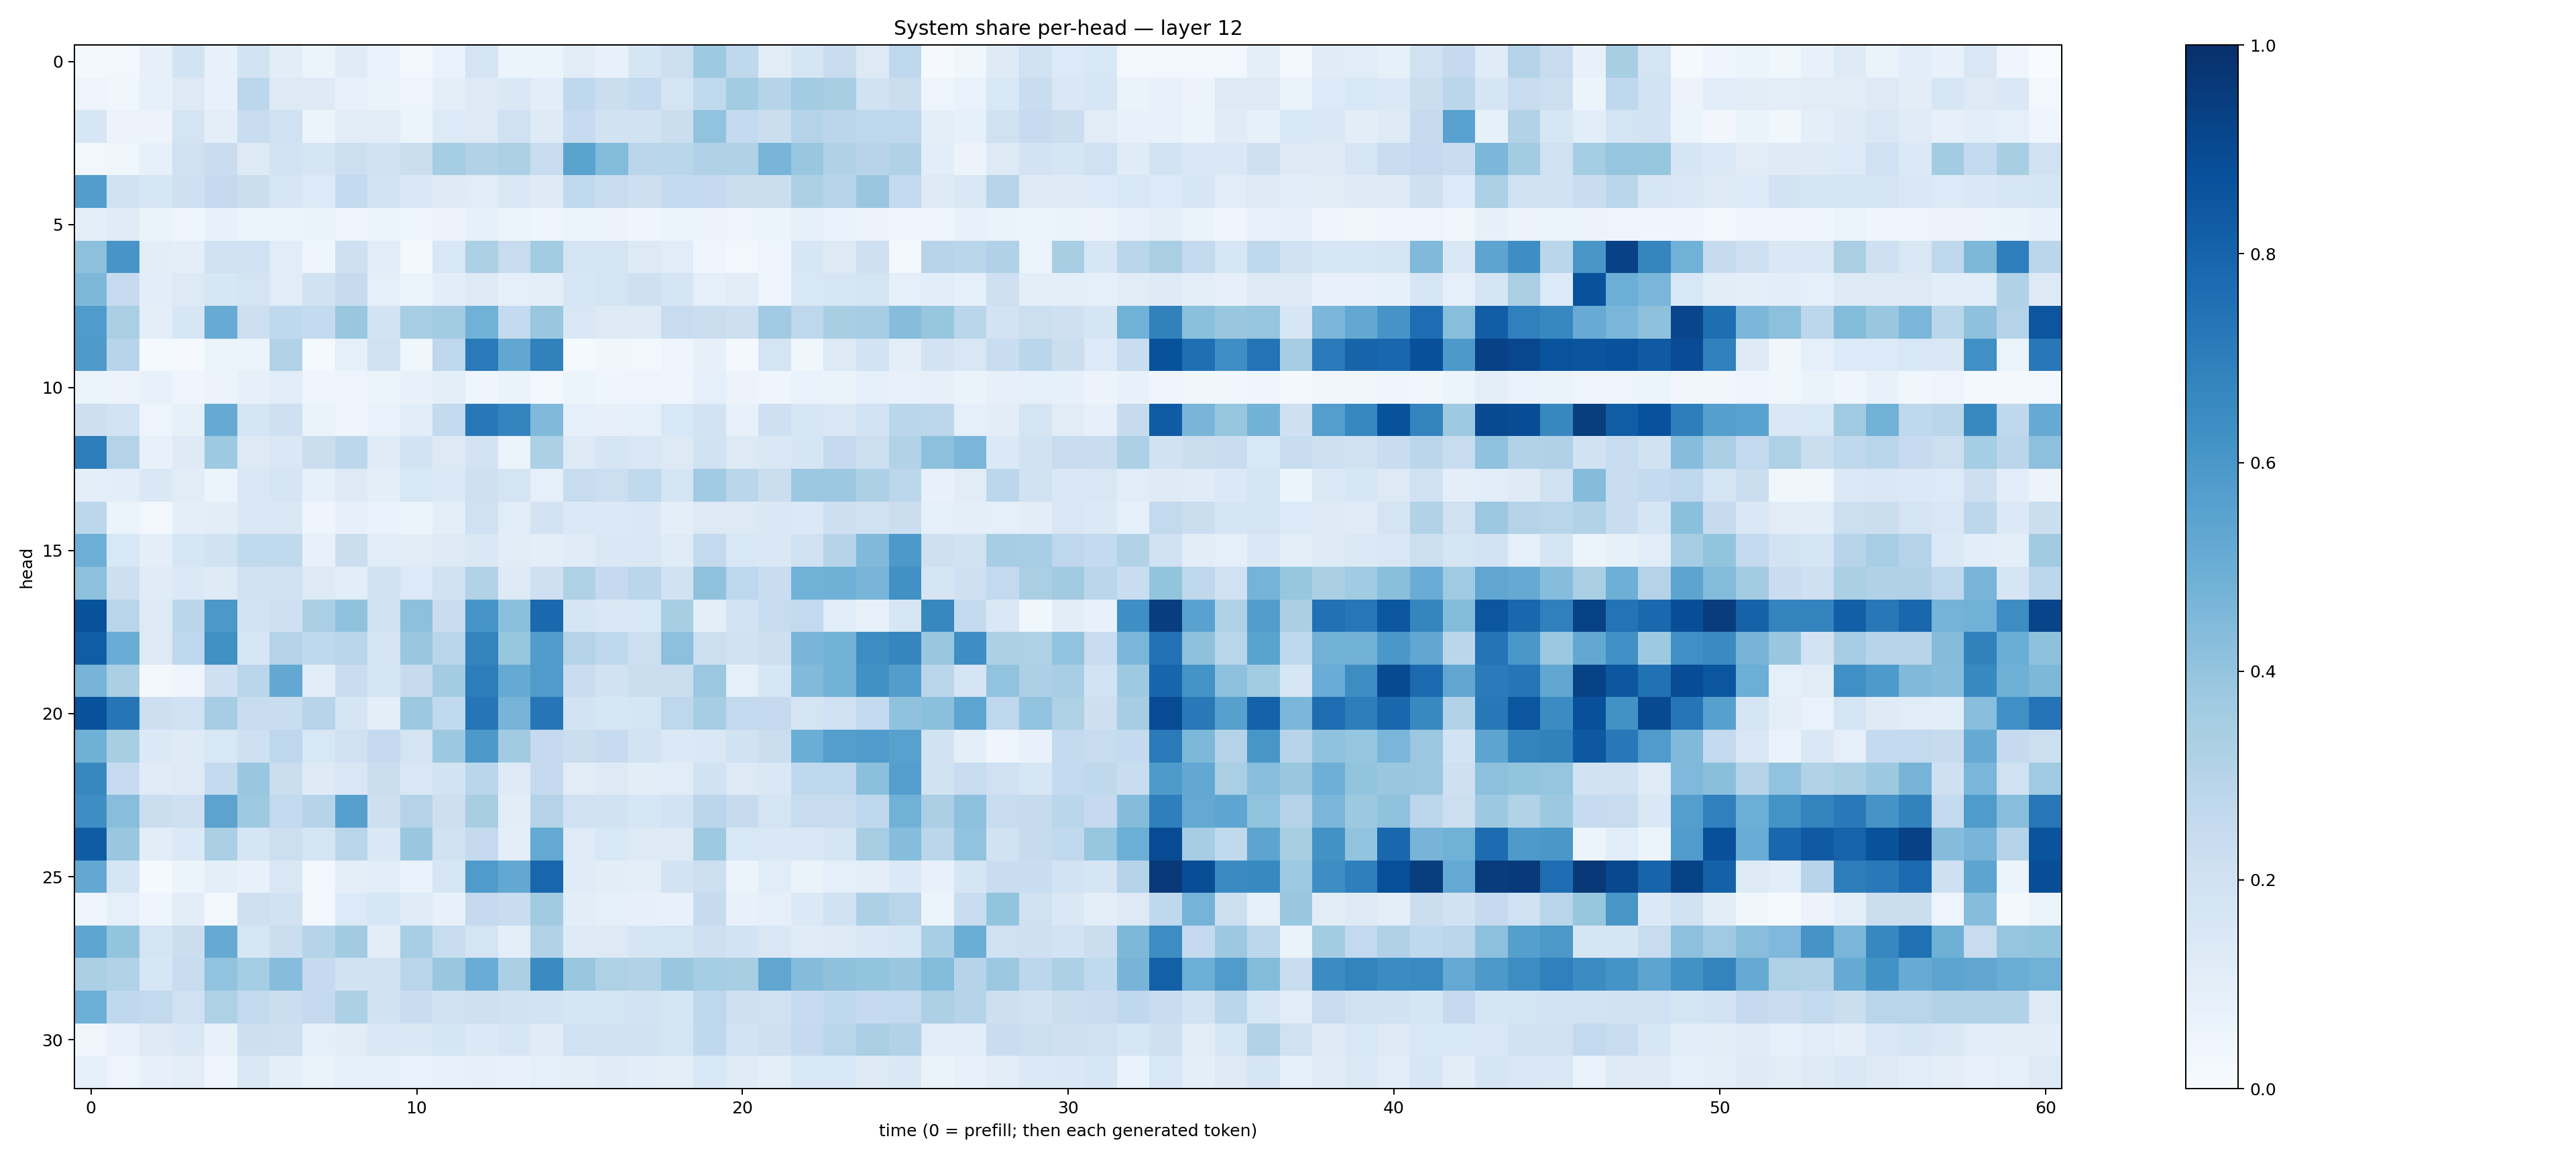

Source data for this figure (header and first rows):
0.019987436, 0.023669472, 0.08078131, 0.18530151, 0.074910566, 0.18506405, 0.10501016, 0.052923266, 0.11834571, 0.069315866, 0.028619697, 0.06908605, 0.17655313, 0.051288545, 0.05377688, 0.1128762, 0.071786985, 0.16639881, 0.21704108, 0.37176856, 0.27174127, 0.11279637, 0.1651355, 0.23726285
0.04936, 0.03643, 0.08478, 0.1315, 0.07071, 0.2791, 0.1314, 0.1218, 0.07336, 0.06284, 0.0478, 0.09906, 0.1324, 0.1463, 0.1092, 0.2688, 0.226, 0.2562, 0.1766, 0.2622, 0.3566, 0.298, 0.3565, 0.3436
0.1627, 0.05593, 0.05791, 0.1727, 0.09877, 0.2331, 0.2017, 0.05457, 0.11, 0.1098, 0.06099, 0.1358, 0.1278, 0.2029, 0.122, 0.2464, 0.1912, 0.19, 0.2247, 0.4027, 0.2567, 0.2211, 0.3078, 0.2825
0.02922, 0.03568, 0.08587, 0.2019, 0.2285, 0.1315, 0.1867, 0.171, 0.2183, 0.1892, 0.2231, 0.3535, 0.3108, 0.3282, 0.237, 0.5498, 0.4404, 0.283, 0.288, 0.3177, 0.3176, 0.4676, 0.3878, 0.3184
0.5723, 0.2014, 0.1605, 0.2062, 0.252, 0.2262, 0.1587, 0.1362, 0.2546, 0.185, 0.1456, 0.1225, 0.117, 0.142, 0.1224, 0.2626, 0.2406, 0.2142, 0.255, 0.2513, 0.2234, 0.2248, 0.3276, 0.2933
0.1006, 0.1172, 0.06513, 0.04115, 0.07254, 0.05458, 0.05913, 0.0653, 0.04915, 0.05105, 0.0453, 0.05619, 0.08375, 0.05439, 0.04641, 0.05922, 0.05587, 0.04516, 0.05344, 0.05707, 0.04727, 0.05332, 0.08423, 0.06816
0.4175, 0.6062, 0.1041, 0.1008, 0.1998, 0.201, 0.115, 0.04461, 0.2089, 0.1146, 0.0159, 0.1538, 0.3316, 0.2361, 0.3575, 0.175, 0.1758, 0.132, 0.1144, 0.03941, 0.02722, 0.04767, 0.1605, 0.1264
0.4564, 0.2473, 0.1063, 0.1265, 0.1595, 0.1785, 0.1168, 0.1927, 0.245, 0.09128, 0.06038, 0.1086, 0.1289, 0.08911, 0.1007, 0.1565, 0.1725, 0.2047, 0.1662, 0.08959, 0.103, 0.04898, 0.154, 0.1598
0.5836, 0.3379, 0.1002, 0.1569, 0.5106, 0.2144, 0.2687, 0.2567, 0.3894, 0.1801, 0.3476, 0.3576, 0.4869, 0.2544, 0.3871, 0.1499, 0.1272, 0.1249, 0.2384, 0.2193, 0.2148, 0.3655, 0.2764, 0.3434
0.5877, 0.2934, 0.01416, 0.01127, 0.05893, 0.06031, 0.3132, 0.01426, 0.09095, 0.1956, 0.0379, 0.2741, 0.7131, 0.5307, 0.6838, 0.0154, 0.0318, 0.02605, 0.04877, 0.07849, 0.02098, 0.1775, 0.03637, 0.1272
0.05863, 0.05651, 0.07277, 0.04467, 0.05702, 0.0783, 0.108, 0.04163, 0.05009, 0.06116, 0.07081, 0.1003, 0.04583, 0.06259, 0.02555, 0.06116, 0.04056, 0.05008, 0.04007, 0.08983, 0.05533, 0.04542, 0.06846, 0.06496
0.2119, 0.1841, 0.04709, 0.08262, 0.5194, 0.1666, 0.2053, 0.06434, 0.04096, 0.06693, 0.1073, 0.2568, 0.7202, 0.6723, 0.447, 0.08693, 0.08014, 0.09192, 0.1548, 0.1801, 0.07244, 0.207, 0.1632, 0.1504
0.7014, 0.3062, 0.07111, 0.1227, 0.3743, 0.1286, 0.145, 0.2244, 0.2793, 0.1192, 0.1838, 0.131, 0.181, 0.06191, 0.3305, 0.1299, 0.1643, 0.1511, 0.1279, 0.1947, 0.1312, 0.1461, 0.1709, 0.2532
0.09721, 0.1067, 0.1435, 0.1101, 0.05228, 0.1508, 0.1656, 0.08488, 0.1253, 0.1012, 0.1526, 0.1404, 0.2037, 0.1774, 0.08698, 0.238, 0.2178, 0.2639, 0.1768, 0.3668, 0.2861, 0.2239, 0.3815, 0.3825
0.28, 0.06078, 0.02354, 0.09911, 0.1042, 0.145, 0.1453, 0.04502, 0.08095, 0.06877, 0.05212, 0.09535, 0.2005, 0.1137, 0.1798, 0.1382, 0.1399, 0.142, 0.09515, 0.1302, 0.1301, 0.1463, 0.139, 0.2145
0.4947, 0.1559, 0.1014, 0.1635, 0.1911, 0.2634, 0.2637, 0.07356, 0.2255, 0.1145, 0.113, 0.1273, 0.1434, 0.1131, 0.09696, 0.121, 0.1443, 0.141, 0.119, 0.2588, 0.1549, 0.1477, 0.1955, 0.3031
0.4165, 0.2144, 0.1179, 0.1384, 0.1247, 0.1991, 0.1886, 0.1298, 0.109, 0.1876, 0.1358, 0.1891, 0.3126, 0.1325, 0.2081, 0.3225, 0.2516, 0.2843, 0.1901, 0.41, 0.277, 0.2327, 0.4867, 0.492
0.8698, 0.2918, 0.1289, 0.2888, 0.597, 0.1863, 0.2083, 0.3341, 0.4077, 0.1969, 0.4154, 0.229, 0.6079, 0.4188, 0.7781, 0.1673, 0.1453, 0.1554, 0.3402, 0.09889, 0.1873, 0.2414, 0.2611, 0.1152
0.827, 0.5049, 0.1289, 0.2757, 0.625, 0.16, 0.3068, 0.2695, 0.2874, 0.1665, 0.389, 0.2896, 0.6778, 0.3935, 0.5763, 0.3047, 0.2713, 0.2183, 0.4178, 0.2174, 0.1948, 0.2129, 0.4662, 0.4767
0.4695, 0.3332, 0.01782, 0.03947, 0.2073, 0.2876, 0.5267, 0.1078, 0.2273, 0.1733, 0.243, 0.3585, 0.701, 0.5192, 0.5815, 0.2269, 0.1931, 0.2209, 0.2246, 0.3795, 0.09228, 0.1636, 0.4422, 0.4777
0.8672, 0.7343, 0.2131, 0.202, 0.3509, 0.2364, 0.232, 0.2967, 0.1683, 0.1007, 0.3779, 0.2618, 0.7334, 0.4712, 0.7291, 0.1817, 0.1626, 0.168, 0.2757, 0.3502, 0.2582, 0.2531, 0.1773, 0.1998
0.4921, 0.3403, 0.1375, 0.1248, 0.1546, 0.2108, 0.2748, 0.1539, 0.1984, 0.2505, 0.1732, 0.3766, 0.5926, 0.3603, 0.2534, 0.2234, 0.2483, 0.1855, 0.1368, 0.1471, 0.1941, 0.2249, 0.5028, 0.5688
0.6624, 0.2491, 0.1177, 0.1301, 0.2564, 0.3845, 0.2202, 0.122, 0.1493, 0.2234, 0.1519, 0.1853, 0.2864, 0.1236, 0.2538, 0.1101, 0.129, 0.1051, 0.1161, 0.194, 0.1311, 0.1428, 0.266, 0.2738
0.6398, 0.4259, 0.2202, 0.2046, 0.5449, 0.3718, 0.2598, 0.2994, 0.5625, 0.2137, 0.3073, 0.2123, 0.3433, 0.1027, 0.3055, 0.2008, 0.1905, 0.1618, 0.1863, 0.2833, 0.2436, 0.1788, 0.2355, 0.2354
0.8316, 0.383, 0.1031, 0.14, 0.332, 0.1678, 0.2177, 0.1775, 0.2925, 0.1418, 0.3855, 0.1896, 0.2521, 0.09891, 0.5197, 0.1178, 0.153, 0.1291, 0.131, 0.3737, 0.1533, 0.1443, 0.1465, 0.1686
0.5235, 0.1678, 0.01337, 0.05331, 0.09802, 0.07698, 0.1512, 0.02352, 0.09796, 0.1063, 0.06947, 0.1626, 0.583, 0.5266, 0.7922, 0.1184, 0.1024, 0.09819, 0.1801, 0.215, 0.06195, 0.1153, 0.06418, 0.09139
0.03977, 0.09304, 0.04547, 0.1054, 0.0259, 0.2072, 0.1887, 0.02881, 0.1329, 0.1593, 0.1194, 0.07143, 0.2511, 0.234, 0.3603, 0.1025, 0.08981, 0.08184, 0.07477, 0.2448, 0.07282, 0.08927, 0.1401, 0.1876
0.5362, 0.3993, 0.1746, 0.2211, 0.5168, 0.1578, 0.2225, 0.2992, 0.3616, 0.1019, 0.3438, 0.235, 0.1796, 0.1004, 0.3118, 0.1236, 0.1263, 0.17, 0.1766, 0.2096, 0.186, 0.152, 0.1174, 0.1302
0.3321, 0.3135, 0.1629, 0.238, 0.4037, 0.3517, 0.4317, 0.2512, 0.194, 0.1938, 0.2921, 0.3842, 0.5052, 0.3351, 0.6504, 0.387, 0.322, 0.315, 0.385, 0.3551, 0.3415, 0.5327, 0.4364, 0.4111
0.4981, 0.2694, 0.2594, 0.2015, 0.3235, 0.2594, 0.222, 0.2507, 0.3315, 0.1913, 0.2286, 0.1929, 0.206, 0.1904, 0.1857, 0.1662, 0.1776, 0.1822, 0.1682, 0.2737, 0.206, 0.2001, 0.2489, 0.2659
0.03359, 0.0729, 0.1216, 0.1426, 0.07679, 0.2115, 0.2048, 0.09154, 0.1119, 0.1462, 0.1454, 0.1685, 0.1406, 0.1619, 0.1177, 0.2025, 0.1947, 0.1903, 0.1791, 0.2689, 0.1864, 0.2104, 0.2517, 0.2904
0.09217, 0.0486, 0.07938, 0.09698, 0.04542, 0.1421, 0.09578, 0.06271, 0.08827, 0.08987, 0.0665, 0.07754, 0.07869, 0.07372, 0.08605, 0.09891, 0.1203, 0.1093, 0.09819, 0.1552, 0.119, 0.101, 0.1555, 0.1529
